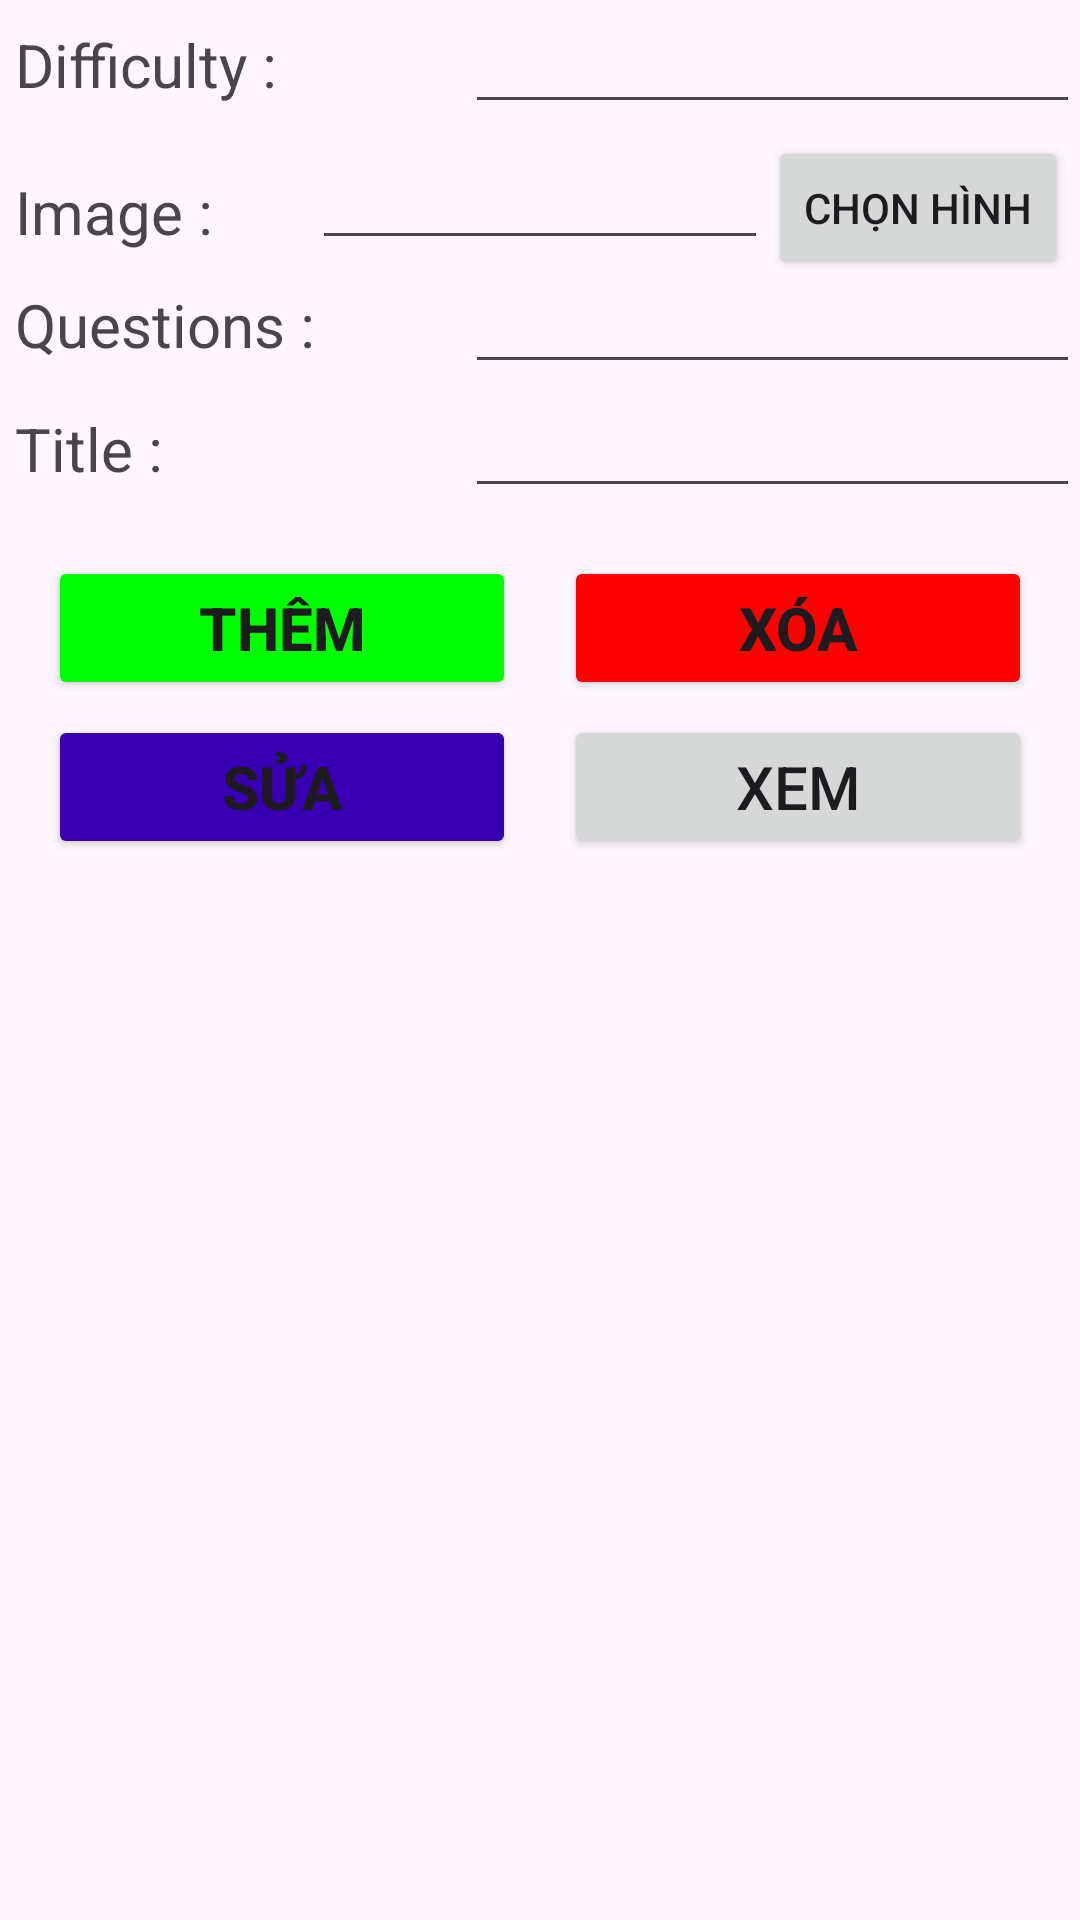

Layout XML and referenced resources for this Android screen:
<!-- AndroidManifest.xml: application theme Theme.Admin -->
<!-- res/layout/fragment_qlchude.xml -->
<?xml version="1.0" encoding="utf-8"?>
<androidx.constraintlayout.widget.ConstraintLayout xmlns:android="http://schemas.android.com/apk/res/android"
    xmlns:app="http://schemas.android.com/apk/res-auto"
    xmlns:tools="http://schemas.android.com/tools"
    android:id="@+id/main"
    android:layout_width="match_parent"
    android:layout_height="match_parent"
    tools:context=".MainActivity">


    <TextView
        android:id="@+id/textView11"
        android:layout_width="150dp"
        android:layout_height="wrap_content"
        android:layout_marginStart="5dp"
        android:layout_marginTop="8dp"
        android:gravity="left"
        android:text="Difficulty :"
        android:textSize="20sp"
        app:layout_constraintEnd_toStartOf="@id/edtdifficulty"
        app:layout_constraintStart_toStartOf="parent"
        app:layout_constraintTop_toTopOf="parent" />

    <EditText
        android:id="@+id/edtdifficulty"
        android:layout_width="0dp"
        android:layout_height="wrap_content"
        android:ems="10"
        android:inputType="text"
        app:layout_constraintEnd_toEndOf="parent"
        app:layout_constraintStart_toEndOf="@id/textView11"
        tools:layout_editor_absoluteY="6dp" />

    <TextView
        android:id="@+id/textView12"
        android:layout_width="150dp"
        android:layout_height="wrap_content"
        android:layout_marginStart="5dp"
        android:layout_marginTop="22dp"
        android:gravity="left"
        android:text="Image :"
        android:textSize="20sp"
        app:layout_constraintEnd_toStartOf="@+id/edtimage"
        app:layout_constraintHorizontal_bias="0.0"
        app:layout_constraintStart_toStartOf="parent"
        app:layout_constraintTop_toBottomOf="@+id/textView11" />

    <EditText
        android:id="@+id/edtimage"
        android:layout_width="152dp"
        android:layout_height="wrap_content"
        android:layout_marginTop="4dp"
        android:layout_marginEnd="104dp"
        android:ems="10"

        android:inputType="text"
        app:layout_constraintEnd_toEndOf="parent"
        app:layout_constraintTop_toBottomOf="@id/edtdifficulty" />

    <Button
        android:id="@+id/btnChonHinh"
        android:layout_width="wrap_content"
        android:layout_height="wrap_content"
        android:text="Chọn Hình"
        app:layout_constraintStart_toEndOf="@id/edtimage"
        app:layout_constraintTop_toTopOf="@id/edtimage"/>

    <TextView
        android:id="@+id/textView13"
        android:layout_width="150dp"
        android:layout_height="wrap_content"
        android:layout_marginStart="5dp"
        android:layout_marginTop="8dp"
        android:gravity="left"
        android:text="Questions :"
        android:textSize="20sp"
        app:layout_constraintEnd_toStartOf="@id/edtquestions"
        app:layout_constraintStart_toStartOf="parent"
        app:layout_constraintTop_toBottomOf="@id/edtimage" />

    <EditText
        android:id="@+id/edtquestions"
        android:layout_width="0dp"
        android:layout_height="wrap_content"
        android:ems="10"
        android:inputType="text"
        app:layout_constraintStart_toEndOf="@id/textView13"
        app:layout_constraintEnd_toEndOf="parent"
        app:layout_constraintTop_toBottomOf="@id/edtimage" />

    <TextView
        android:id="@+id/textView19"
        android:layout_width="150dp"
        android:layout_height="wrap_content"
        android:layout_marginStart="5dp"
        android:layout_marginTop="8dp"
        android:gravity="left"
        android:text="Title :"
        android:textSize="20sp"
        app:layout_constraintEnd_toStartOf="@id/edttitle"
        app:layout_constraintStart_toStartOf="parent"
        app:layout_constraintTop_toBottomOf="@id/edtquestions" />

    <EditText
        android:id="@+id/edttitle"
        android:layout_width="0dp"
        android:layout_height="wrap_content"
        android:ems="10"
        android:inputType="text"
        app:layout_constraintStart_toEndOf="@id/textView19"
        app:layout_constraintEnd_toEndOf="parent"
        app:layout_constraintTop_toBottomOf="@id/edtquestions" />

    <Button
        android:id="@+id/btnthem"
        android:layout_width="0dp"
        android:layout_height="wrap_content"
        android:layout_marginStart="16dp"
        android:layout_marginTop="16dp"
        android:layout_marginEnd="8dp"
        android:backgroundTint="@color/green"
        android:text="Thêm"
        android:textSize="20sp"
        android:textStyle="bold"
        app:layout_constraintEnd_toStartOf="@id/btnxoa"
        app:layout_constraintStart_toStartOf="parent"
        app:layout_constraintTop_toBottomOf="@id/edttitle" />

    <Button
        android:id="@+id/btnxoa"
        android:layout_width="0dp"
        android:layout_height="wrap_content"
        android:layout_marginStart="8dp"
        android:layout_marginEnd="16dp"
        android:backgroundTint="@color/red"
        android:text="Xóa"
        android:textSize="20sp"
        android:textStyle="bold"
        app:layout_constraintEnd_toEndOf="parent"
        app:layout_constraintStart_toEndOf="@id/btnthem"
        app:layout_constraintTop_toTopOf="@id/btnthem" />

    <Button
        android:id="@+id/btnsua"
        android:layout_width="0dp"
        android:layout_height="wrap_content"
        android:layout_marginStart="16dp"
        android:layout_marginTop="5dp"
        android:layout_marginEnd="8dp"
        android:backgroundTint="@color/purple_700"
        android:text="Sửa"
        android:textSize="20sp"
        android:textStyle="bold"
        app:layout_constraintEnd_toStartOf="@id/btnxem"
        app:layout_constraintStart_toStartOf="parent"
        app:layout_constraintTop_toBottomOf="@id/btnthem" />

    <Button
        android:id="@+id/btnxem"
        android:layout_width="0dp"
        android:layout_height="wrap_content"
        android:layout_marginStart="8dp"
        android:layout_marginEnd="16dp"
        android:text="Xem"
        android:textSize="20sp"
        app:layout_constraintEnd_toEndOf="parent"
        app:layout_constraintStart_toEndOf="@id/btnsua"
        app:layout_constraintTop_toTopOf="@id/btnsua" />

    <ListView
        android:id="@+id/lv"
        android:layout_width="0dp"
        android:layout_height="0dp"
        app:layout_constraintStart_toStartOf="parent"
        app:layout_constraintEnd_toEndOf="parent"
        app:layout_constraintTop_toBottomOf="@id/btnsua"
        app:layout_constraintBottom_toBottomOf="parent" />
</androidx.constraintlayout.widget.ConstraintLayout>
<!-- resources referenced by this layout -->
<resources>
  <color name="green">#00FF00</color>
  <color name="purple_700">#FF3700B3</color>
  <color name="red">#FF0000</color>
  <style name="Theme.Admin" parent="Base.Theme.Admin" />
  <style name="Base.Theme.Admin" parent="Theme.Material3.DayNight.NoActionBar">
          
          
      </style>
</resources>
